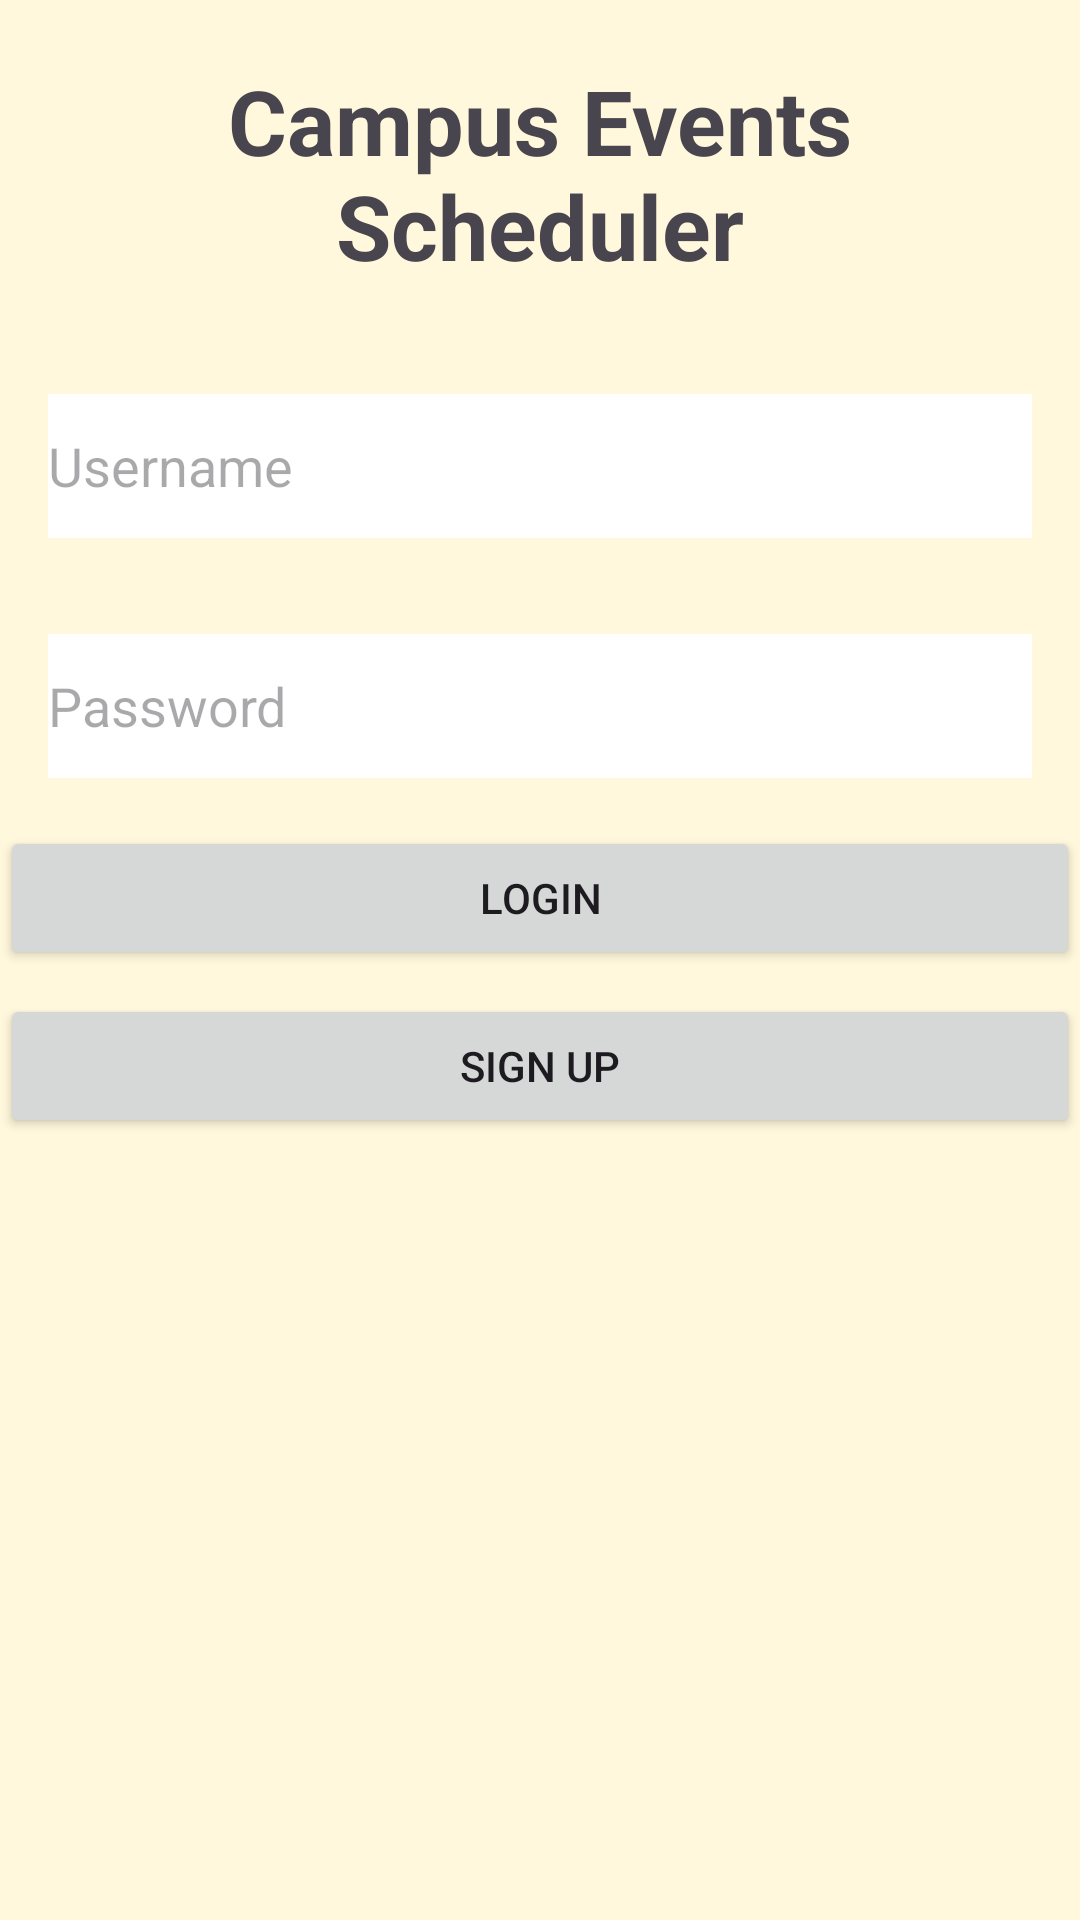

Produce the Android XML layout that renders to this screen, including the resource entries it uses.
<!-- AndroidManifest.xml: application theme Theme.CampusEventsScheduler -->
<!-- res/layout/activity_main.xml -->
<?xml version="1.0" encoding="utf-8"?>
<TableLayout xmlns:android="http://schemas.android.com/apk/res/android"
    xmlns:app="http://schemas.android.com/apk/res-auto"
    xmlns:tools="http://schemas.android.com/tools"
    android:layout_width="match_parent"
    android:layout_height="match_parent"
    android:background="#FFF8DC"
    android:orientation="vertical"
    android:stretchColumns="1"
    tools:content=".LoginActivity">

    <TextView
        android:layout_height="wrap_content"
        android:layout_margin="20dp"
        android:gravity="center"
        android:text="@string/app_name"
        android:textStyle="bold"
        android:textSize="30sp" />

    <EditText
        android:id="@+id/usernameEditText"
        android:layout_width="wrap_content"
        android:layout_height="48dp"
        android:hint="@string/userName"
        android:inputType="textEmailAddress"
        android:background="@color/white"
        android:autofillHints="username"
        android:layout_margin="16dp" />

    <EditText
        android:id="@+id/passwordEditText"
        android:layout_width="wrap_content"
        android:layout_height="48dp"
        android:inputType="textPassword"
        android:hint="@string/password"
        android:background="@color/white"
        android:autofillHints="password"
        android:layout_margin="16dp" />

    <Button
        android:id="@+id/LoginButton"
        android:layout_width="wrap_content"
        android:layout_height="wrap_content"
        android:text="@string/login" />

    
    <Button
        android:id="@+id/signUpButton"
        android:layout_width="wrap_content"
        android:layout_height="wrap_content"
        android:text="Sign Up"
        android:layout_marginTop="8dp" />

</TableLayout>
<!-- resources referenced by this layout -->
<resources>
  <color name="white">#FFFFFFFF</color>
  <string name="app_name">Campus Events Scheduler</string>
  <string name="login">Login</string>
  <string name="password">Password</string>
  <string name="userName">Username</string>
  <style name="Theme.CampusEventsScheduler" parent="Base.Theme.CampusEventsScheduler" />
  <style name="Base.Theme.CampusEventsScheduler" parent="Theme.Material3.DayNight.NoActionBar">
          
          
      </style>
</resources>
